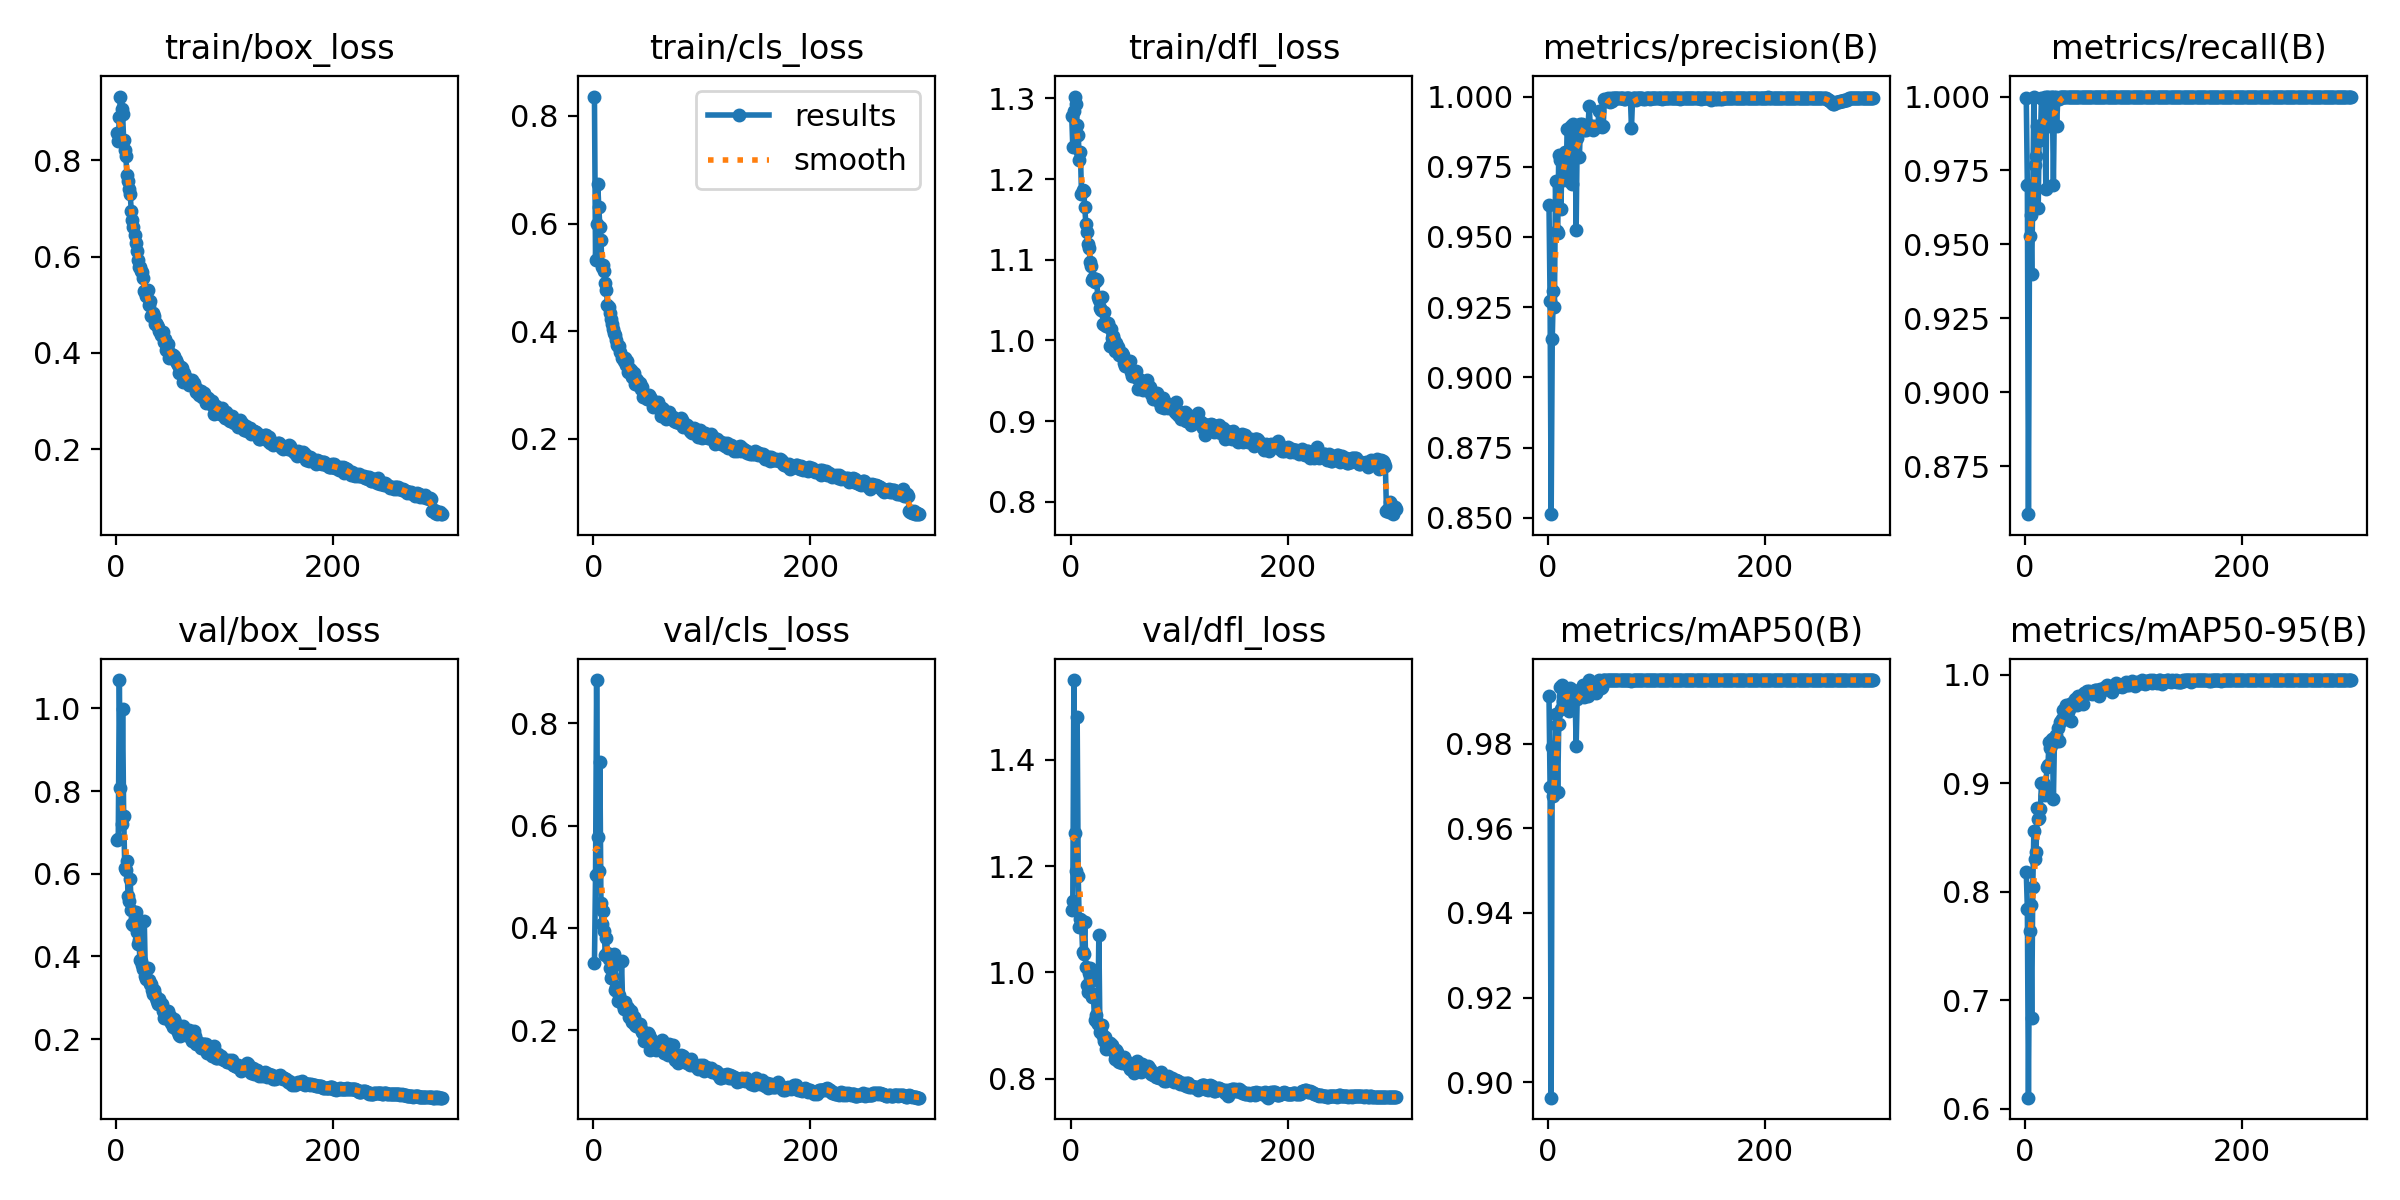

Data behind this chart, as committed beside it:
epoch, train/box_loss, train/cls_loss, train/dfl_loss, metrics/precision(B), metrics/recall(B), metrics/mAP50(B), metrics/mAP50-95(B), val/box_loss, val/cls_loss, val/dfl_loss, lr/pg0, lr/pg1, lr/pg2
1, 0.8566, 0.836, 1.278, 0.9615, 0.9994, 0.9913, 0.818, 0.682, 0.3307, 1.117, 0.003315, 0.003315, 0.003315
2, 0.8391, 0.5319, 1.239, 0.9273, 0.97, 0.9698, 0.7843, 0.6833, 0.5031, 1.135, 0.006626, 0.006626, 0.006626
3, 0.89, 0.5998, 1.285, 0.8513, 0.8587, 0.8964, 0.6102, 1.069, 0.8843, 1.55, 0.009915, 0.009915, 0.009915
4, 0.9317, 0.6732, 1.302, 0.9137, 0.9528, 0.9792, 0.764, 0.8077, 0.5783, 1.263, 0.009901, 0.009901, 0.009901
5, 0.9054, 0.6315, 1.293, 0.9306, 0.96, 0.9677, 0.7877, 0.7196, 0.512, 1.191, 0.009868, 0.009868, 0.009868
6, 0.8954, 0.5944, 1.267, 0.925, 0.94, 0.9683, 0.684, 0.9982, 0.7243, 1.48, 0.009835, 0.009835, 0.009835
7, 0.8411, 0.5688, 1.254, 0.9699, 0.967, 0.9871, 0.8043, 0.7389, 0.4485, 1.181, 0.009802, 0.009802, 0.009802
8, 0.8218, 0.5202, 1.224, 0.9521, 1, 0.9844, 0.8558, 0.615, 0.4069, 1.086, 0.009769, 0.009769, 0.009769
9, 0.8079, 0.5227, 1.234, 0.9513, 0.9767, 0.9686, 0.8302, 0.6089, 0.4325, 1.1, 0.009736, 0.009736, 0.009736
10, 0.7683, 0.5121, 1.182, 0.9793, 0.98, 0.9846, 0.8366, 0.6307, 0.3938, 1.099, 0.009703, 0.009703, 0.009703
11, 0.7558, 0.4888, 1.186, 0.9776, 0.99, 0.9932, 0.8768, 0.5465, 0.3475, 1.039, 0.00967, 0.00967, 0.00967
12, 0.7395, 0.4771, 1.185, 0.9601, 0.9623, 0.9882, 0.867, 0.5345, 0.3809, 1.034, 0.009637, 0.009637, 0.009637
13, 0.7294, 0.4496, 1.166, 0.979, 0.99, 0.9939, 0.868, 0.587, 0.3511, 1.094, 0.009604, 0.009604, 0.009604
14, 0.6949, 0.4447, 1.145, 0.9705, 0.9855, 0.99, 0.8762, 0.5131, 0.3393, 1.01, 0.009571, 0.009571, 0.009571
15, 0.6752, 0.4345, 1.134, 0.9709, 0.9995, 0.992, 0.8997, 0.4778, 0.3208, 0.9758, 0.009538, 0.009538, 0.009538
16, 0.661, 0.4224, 1.119, 0.9804, 0.999, 0.9926, 0.9005, 0.4765, 0.3011, 0.9625, 0.009505, 0.009505, 0.009505
17, 0.6447, 0.4137, 1.115, 0.9782, 0.99, 0.9919, 0.8988, 0.4918, 0.305, 0.9987, 0.009472, 0.009472, 0.009472
18, 0.6273, 0.4041, 1.097, 0.9884, 1, 0.9897, 0.8888, 0.5084, 0.3263, 1.008, 0.009439, 0.009439, 0.009439
19, 0.6109, 0.397, 1.092, 0.97, 0.9689, 0.9876, 0.8943, 0.4601, 0.3494, 0.9845, 0.009406, 0.009406, 0.009406
20, 0.5922, 0.3934, 1.075, 0.9889, 1, 0.9931, 0.9151, 0.4293, 0.2787, 0.9539, 0.009373, 0.009373, 0.009373
21, 0.5786, 0.384, 1.077, 0.9894, 1, 0.9925, 0.9171, 0.4398, 0.2839, 0.9587, 0.00934, 0.00934, 0.00934
22, 0.5778, 0.3746, 1.072, 0.969, 0.99, 0.9905, 0.9379, 0.3911, 0.2802, 0.9099, 0.009307, 0.009307, 0.009307
23, 0.5692, 0.3721, 1.076, 0.9901, 0.9991, 0.9927, 0.9328, 0.3898, 0.258, 0.92, 0.009274, 0.009274, 0.009274
24, 0.5676, 0.3726, 1.075, 0.9892, 1, 0.9923, 0.9353, 0.3791, 0.269, 0.9076, 0.009241, 0.009241, 0.009241
25, 0.5563, 0.3622, 1.054, 0.9896, 1, 0.9921, 0.9408, 0.3707, 0.2601, 0.9027, 0.009208, 0.009208, 0.009208
26, 0.5287, 0.3513, 1.05, 0.9524, 0.97, 0.9794, 0.8856, 0.4849, 0.3354, 1.071, 0.009175, 0.009175, 0.009175
27, 0.5273, 0.3505, 1.04, 0.9851, 1, 0.9905, 0.9412, 0.3526, 0.2492, 0.8877, 0.009142, 0.009142, 0.009142
28, 0.5173, 0.3444, 1.038, 0.9895, 1, 0.9924, 0.9447, 0.3463, 0.2405, 0.8874, 0.009109, 0.009109, 0.009109
29, 0.5299, 0.3503, 1.054, 0.9784, 0.99, 0.9924, 0.939, 0.3722, 0.2554, 0.9009, 0.009076, 0.009076, 0.009076
30, 0.4998, 0.3374, 1.021, 0.9901, 0.999, 0.9921, 0.9509, 0.343, 0.2436, 0.8815, 0.009043, 0.009043, 0.009043
31, 0.5085, 0.3457, 1.035, 0.9901, 0.9991, 0.9914, 0.9392, 0.3329, 0.2447, 0.8709, 0.00901, 0.00901, 0.00901
32, 0.477, 0.3251, 1.019, 0.9895, 1, 0.9938, 0.9562, 0.3341, 0.2434, 0.8788, 0.008977, 0.008977, 0.008977
33, 0.4794, 0.3314, 1.018, 0.9883, 1, 0.991, 0.9569, 0.3184, 0.2251, 0.8564, 0.008944, 0.008944, 0.008944
34, 0.4827, 0.3236, 1.021, 0.9893, 1, 0.9926, 0.9593, 0.3083, 0.2296, 0.8674, 0.008911, 0.008911, 0.008911
35, 0.4761, 0.3276, 1.017, 0.9882, 1, 0.9928, 0.9674, 0.3179, 0.2366, 0.8683, 0.008878, 0.008878, 0.008878
36, 0.4592, 0.3145, 0.9936, 0.9891, 1, 0.9925, 0.9616, 0.3068, 0.2163, 0.8674, 0.008845, 0.008845, 0.008845
37, 0.4627, 0.3217, 1.014, 0.9894, 1, 0.9913, 0.9597, 0.2987, 0.2252, 0.862, 0.008812, 0.008812, 0.008812
38, 0.458, 0.3028, 1.003, 0.9967, 1, 0.995, 0.9719, 0.2914, 0.2094, 0.8639, 0.008779, 0.008779, 0.008779
39, 0.4542, 0.3121, 1.006, 0.9897, 1, 0.9932, 0.9657, 0.2849, 0.2081, 0.856, 0.008746, 0.008746, 0.008746
40, 0.4458, 0.3102, 1, 0.9895, 1, 0.9942, 0.9682, 0.2979, 0.2147, 0.8501, 0.008713, 0.008713, 0.008713
41, 0.4368, 0.2995, 0.9868, 0.9895, 1, 0.9929, 0.9727, 0.2816, 0.2074, 0.8381, 0.00868, 0.00868, 0.00868
42, 0.4378, 0.3009, 0.9968, 0.9882, 1, 0.9931, 0.9573, 0.2854, 0.2109, 0.8547, 0.008647, 0.008647, 0.008647
43, 0.4425, 0.3033, 0.9894, 0.9894, 1, 0.9926, 0.9731, 0.2672, 0.2116, 0.8501, 0.008614, 0.008614, 0.008614
44, 0.4231, 0.2928, 0.9913, 0.9892, 1, 0.992, 0.9747, 0.2503, 0.203, 0.8327, 0.008581, 0.008581, 0.008581
45, 0.429, 0.2966, 0.982, 0.9893, 1, 0.9929, 0.972, 0.2642, 0.1963, 0.8323, 0.008548, 0.008548, 0.008548
46, 0.4071, 0.2787, 0.9834, 0.9894, 1, 0.9936, 0.9773, 0.2621, 0.1948, 0.8351, 0.008515, 0.008515, 0.008515
47, 0.4114, 0.2825, 0.984, 0.9947, 1, 0.995, 0.9728, 0.2508, 0.1786, 0.8295, 0.008482, 0.008482, 0.008482
48, 0.4186, 0.2808, 0.9818, 0.9895, 1, 0.9945, 0.9717, 0.2686, 0.1938, 0.8398, 0.008449, 0.008449, 0.008449
49, 0.3904, 0.274, 0.9723, 0.9895, 1, 0.9931, 0.9805, 0.2454, 0.1907, 0.8408, 0.008416, 0.008416, 0.008416
50, 0.3971, 0.2751, 0.9687, 0.989, 1, 0.9934, 0.9767, 0.2562, 0.1942, 0.8326, 0.008383, 0.008383, 0.008383
51, 0.3984, 0.2817, 0.97, 0.9895, 1, 0.9949, 0.9792, 0.2397, 0.1898, 0.8343, 0.00835, 0.00835, 0.00835
52, 0.396, 0.2777, 0.9706, 0.9993, 1, 0.995, 0.9797, 0.2289, 0.1617, 0.8273, 0.008317, 0.008317, 0.008317
53, 0.3929, 0.2722, 0.9707, 0.9983, 1, 0.995, 0.9727, 0.2495, 0.1825, 0.8268, 0.008284, 0.008284, 0.008284
54, 0.3853, 0.2721, 0.9733, 0.9993, 1, 0.995, 0.9831, 0.2406, 0.1749, 0.825, 0.008251, 0.008251, 0.008251
55, 0.3848, 0.2592, 0.9744, 0.9994, 1, 0.995, 0.9834, 0.2243, 0.17, 0.818, 0.008218, 0.008218, 0.008218
56, 0.3799, 0.2661, 0.9604, 0.9987, 1, 0.995, 0.9829, 0.231, 0.1695, 0.8252, 0.008185, 0.008185, 0.008185
57, 0.3754, 0.2662, 0.9556, 0.9981, 1, 0.995, 0.9851, 0.2177, 0.1717, 0.8158, 0.008152, 0.008152, 0.008152
58, 0.3588, 0.2602, 0.96, 0.9994, 1, 0.995, 0.9843, 0.2108, 0.1618, 0.8112, 0.008119, 0.008119, 0.008119
59, 0.3678, 0.262, 0.9591, 0.9985, 1, 0.995, 0.9851, 0.2067, 0.1739, 0.8145, 0.008086, 0.008086, 0.008086
60, 0.3715, 0.2683, 0.962, 0.9994, 1, 0.995, 0.9831, 0.2232, 0.169, 0.8194, 0.008053, 0.008053, 0.008053
... 240 more rows
